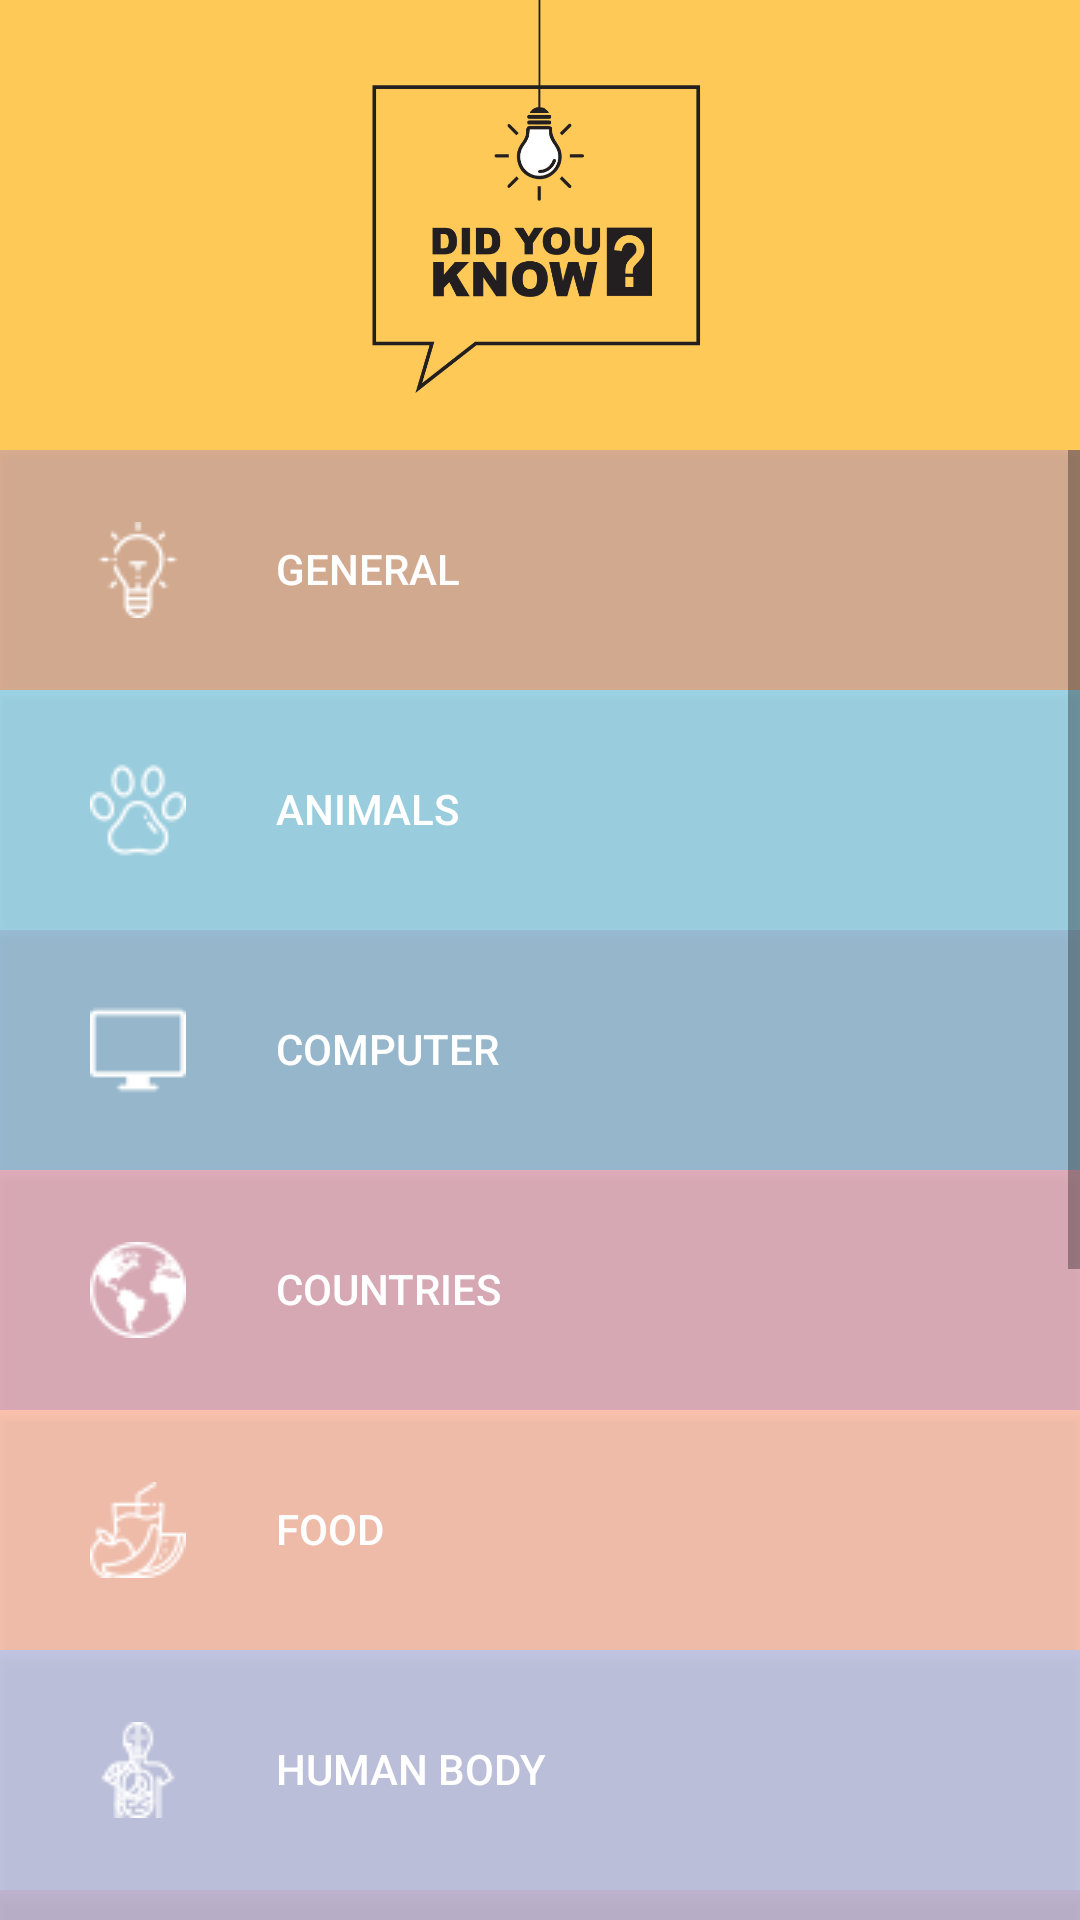

Reconstruct the res/layout file that produces this screen, plus the resources it refers to.
<!-- AndroidManifest.xml: application theme AppTheme -->
<!-- res/layout/activity_home_menu.xml -->
<?xml version="1.0" encoding="utf-8"?>
<LinearLayout xmlns:android="http://schemas.android.com/apk/res/android"
    xmlns:app="http://schemas.android.com/apk/res-auto"
    xmlns:tools="http://schemas.android.com/tools"
    android:layout_width="match_parent"
    android:layout_height="match_parent"
    tools:context=".HomeMenu"
    android:orientation="vertical"
    android:background="#FEC957"

    >
    <ImageView
        android:layout_width="match_parent"
        android:layout_height="150dp"
        android:src="@drawable/diduknow"/>


    <ScrollView
        android:id="@+id/scrollView1"
        android:layout_width="match_parent"
        android:layout_height="match_parent" >

        <LinearLayout
            android:layout_width="match_parent"
            android:layout_height="wrap_content"
            android:orientation="vertical" >

            <LinearLayout
                android:layout_width="match_parent"
                android:layout_height="wrap_content"
                android:background="#B75B1F">

                <Button
                    android:padding="30dp"
                    android:drawableLeft="@drawable/lamp"
                    android:drawableTint="#ffff"
                    android:gravity="left"
                    android:drawablePadding="30dp"
                    android:id="@+id/button_general"
                    android:layout_width="match_parent"
                    android:layout_height="80dp"
                    android:background="#80FFFFFF"
                    android:text="General"
                    android:textColor="#ffff"/>
            </LinearLayout>


            <LinearLayout
                android:background="#39ADD1"
                android:layout_width="match_parent"
                android:layout_height="wrap_content"
                android:orientation="horizontal">
                <Button
                    android:textColor="#ffff"
                    android:padding="30dp"
                    android:drawableLeft="@drawable/track"
                    android:drawableTint="#ffff"
                    android:gravity="left"
                    android:drawablePadding="30dp"
                    android:background="#80FFFFFF"
                    android:id="@+id/button_animals"
                    android:layout_width="match_parent"
                    android:layout_height="80dp"
                    android:text="Animals" />
            </LinearLayout>

            <LinearLayout
                android:layout_width="match_parent"
                android:layout_height="wrap_content"
                android:background="#3079AB"
                android:orientation="horizontal">
                <Button
                    android:textColor="#ffff"
                    android:padding="30dp"
                    android:drawableLeft="@drawable/screen"
                    android:drawableTint="#ffff"
                    android:gravity="left"
                    android:drawablePadding="30dp"
                    android:background="#80FFFFFF"
                    android:id="@+id/button_computer"
                    android:layout_width="match_parent"
                    android:layout_height="80dp"
                    android:text="Computer" />
            </LinearLayout>

            <LinearLayout
                android:layout_width="match_parent"
                android:layout_height="wrap_content"
                android:background="#C25975"
                android:orientation="horizontal">
                <Button
                    android:textColor="#ffff"
                    android:padding="30dp"
                    android:drawableLeft="@drawable/earth"
                    android:drawableTint="#ffff"
                    android:gravity="left"
                    android:drawablePadding="30dp"
                    android:background="#80FFFFFF"
                    android:id="@+id/button_countries"
                    android:layout_width="match_parent"
                    android:layout_height="80dp"
                    android:text="Countries" />
            </LinearLayout>

            <LinearLayout
                android:layout_width="match_parent"
                android:layout_height="wrap_content"
                android:background="#F9845B"
                android:orientation="horizontal">
                <Button
                    android:textColor="#ffff"
                    android:padding="30dp"
                    android:drawableLeft="@drawable/fruit"
                    android:drawableTint="#ffff"
                    android:gravity="left"
                    android:drawablePadding="30dp"
                    android:background="#80FFFFFF"
                    android:id="@+id/button_food"
                    android:layout_width="match_parent"
                    android:layout_height="80dp"
                    android:text="Food" />
            </LinearLayout>

            <LinearLayout
                android:layout_width="match_parent"
                android:layout_height="wrap_content"
                android:background="#838CC7"
                android:orientation="horizontal">
                <Button
                    android:textColor="#ffff"
                    android:padding="30dp"
                    android:drawableLeft="@drawable/anatomy"
                    android:drawableTint="#ffff"
                    android:gravity="left"
                    android:drawablePadding="30dp"
                    android:background="#80FFFFFF"
                    android:id="@+id/button_human_body"
                    android:layout_width="match_parent"
                    android:layout_height="80dp"
                    android:text="Human Body" />
            </LinearLayout>

            <LinearLayout
                android:layout_width="match_parent"
                android:layout_height="wrap_content"
                android:background="#7D669E"
                android:orientation="horizontal">
                <Button
                    android:textColor="#ffff"
                    android:padding="30dp"
                    android:drawableLeft="@drawable/team"
                    android:drawableTint="#ffff"
                    android:gravity="left"
                    android:drawablePadding="30dp"
                    android:background="#80FFFFFF"
                    android:id="@+id/button_people"
                    android:layout_width="match_parent"
                    android:layout_height="80dp"
                    android:text="People" />
            </LinearLayout>

            <LinearLayout
                android:layout_width="match_parent"
                android:layout_height="wrap_content"
                android:background="#53BBB4"
                android:orientation="horizontal">
                <Button
                    android:textColor="#ffff"
                    android:padding="30dp"
                    android:drawableLeft="@drawable/thinking"
                    android:drawableTint="#ffff"
                    android:gravity="left"
                    android:drawablePadding="30dp"
                    android:background="#80FFFFFF"
                    android:id="@+id/button_psychology"
                    android:layout_width="match_parent"
                    android:layout_height="80dp"
                    android:text="Psychology" />
            </LinearLayout>

            <LinearLayout
                android:layout_width="match_parent"
                android:layout_height="wrap_content"
                android:background="#51B46D"
                android:orientation="horizontal">
                <Button
                    android:textColor="#ffff"
                    android:padding="30dp"
                    android:drawableLeft="@drawable/laboratory"
                    android:drawableTint="#ffff"
                    android:gravity="left"
                    android:drawablePadding="30dp"
                    android:background="#80FFFFFF"
                    android:id="@+id/button_science"
                    android:layout_width="match_parent"
                    android:layout_height="80dp"
                    android:text="Science" />
            </LinearLayout>

            <LinearLayout
                android:layout_width="match_parent"
                android:layout_height="wrap_content"
                android:background="#E0AB18"
                android:orientation="horizontal">
                <Button
                    android:textColor="#ffff"
                    android:padding="30dp"
                    android:drawableLeft="@drawable/galaxy"
                    android:drawableTint="#ffff"
                    android:gravity="left"
                    android:drawablePadding="30dp"
                    android:background="#80FFFFFF"
                    android:id="@+id/button_universe"
                    android:layout_width="match_parent"
                    android:layout_height="80dp"
                    android:text="Universe" />
            </LinearLayout>

            <LinearLayout
                android:layout_width="match_parent"
                android:layout_height="wrap_content"
                android:background="#637A91"
                android:orientation="horizontal">
                <Button
                    android:textColor="#ffff"
                    android:padding="30dp"
                    android:drawableLeft="@drawable/cloudy"
                    android:drawableTint="#ffff"
                    android:gravity="left"
                    android:drawablePadding="30dp"
                    android:background="#80FFFFFF"
                    android:id="@+id/button_weather"
                    android:layout_width="match_parent"
                    android:layout_height="80dp"
                    android:text="Weather" />
            </LinearLayout>

        </LinearLayout>

    </ScrollView>

</LinearLayout>
<!-- resources referenced by this layout -->
<resources>
  <!-- drawable anatomy: png bitmap (drawable, 1023 bytes) -->
  <!-- drawable cloudy: png bitmap (drawable, 1181 bytes) -->
  <!-- drawable diduknow: png bitmap (drawable-hdpi, 21576 bytes) -->
  <!-- drawable earth: png bitmap (drawable, 1106 bytes) -->
  <!-- drawable fruit: png bitmap (drawable, 1052 bytes) -->
  <!-- drawable galaxy: png bitmap (drawable, 985 bytes) -->
  <!-- drawable laboratory: png bitmap (drawable, 1015 bytes) -->
  <!-- drawable lamp: png bitmap (drawable, 824 bytes) -->
  <!-- drawable screen: png bitmap (drawable, 460 bytes) -->
  <!-- drawable team: png bitmap (drawable, 967 bytes) -->
  <!-- drawable thinking: png bitmap (drawable, 1141 bytes) -->
  <!-- drawable track: png bitmap (drawable, 1013 bytes) -->
  <style name="AppTheme" parent="Theme.AppCompat.Light.NoActionBar">
          
          <item name="android:windowDisablePreview">true</item>
          <item name="colorPrimary">@color/colorPrimary</item>
          <item name="colorPrimaryDark">@color/colorPrimaryDark</item>
          <item name="colorAccent">@color/colorAccent</item>
      </style>
  <color name="colorPrimary">#008577</color>
  <color name="colorPrimaryDark">#00574B</color>
  <color name="colorAccent">#D81B60</color>
</resources>
